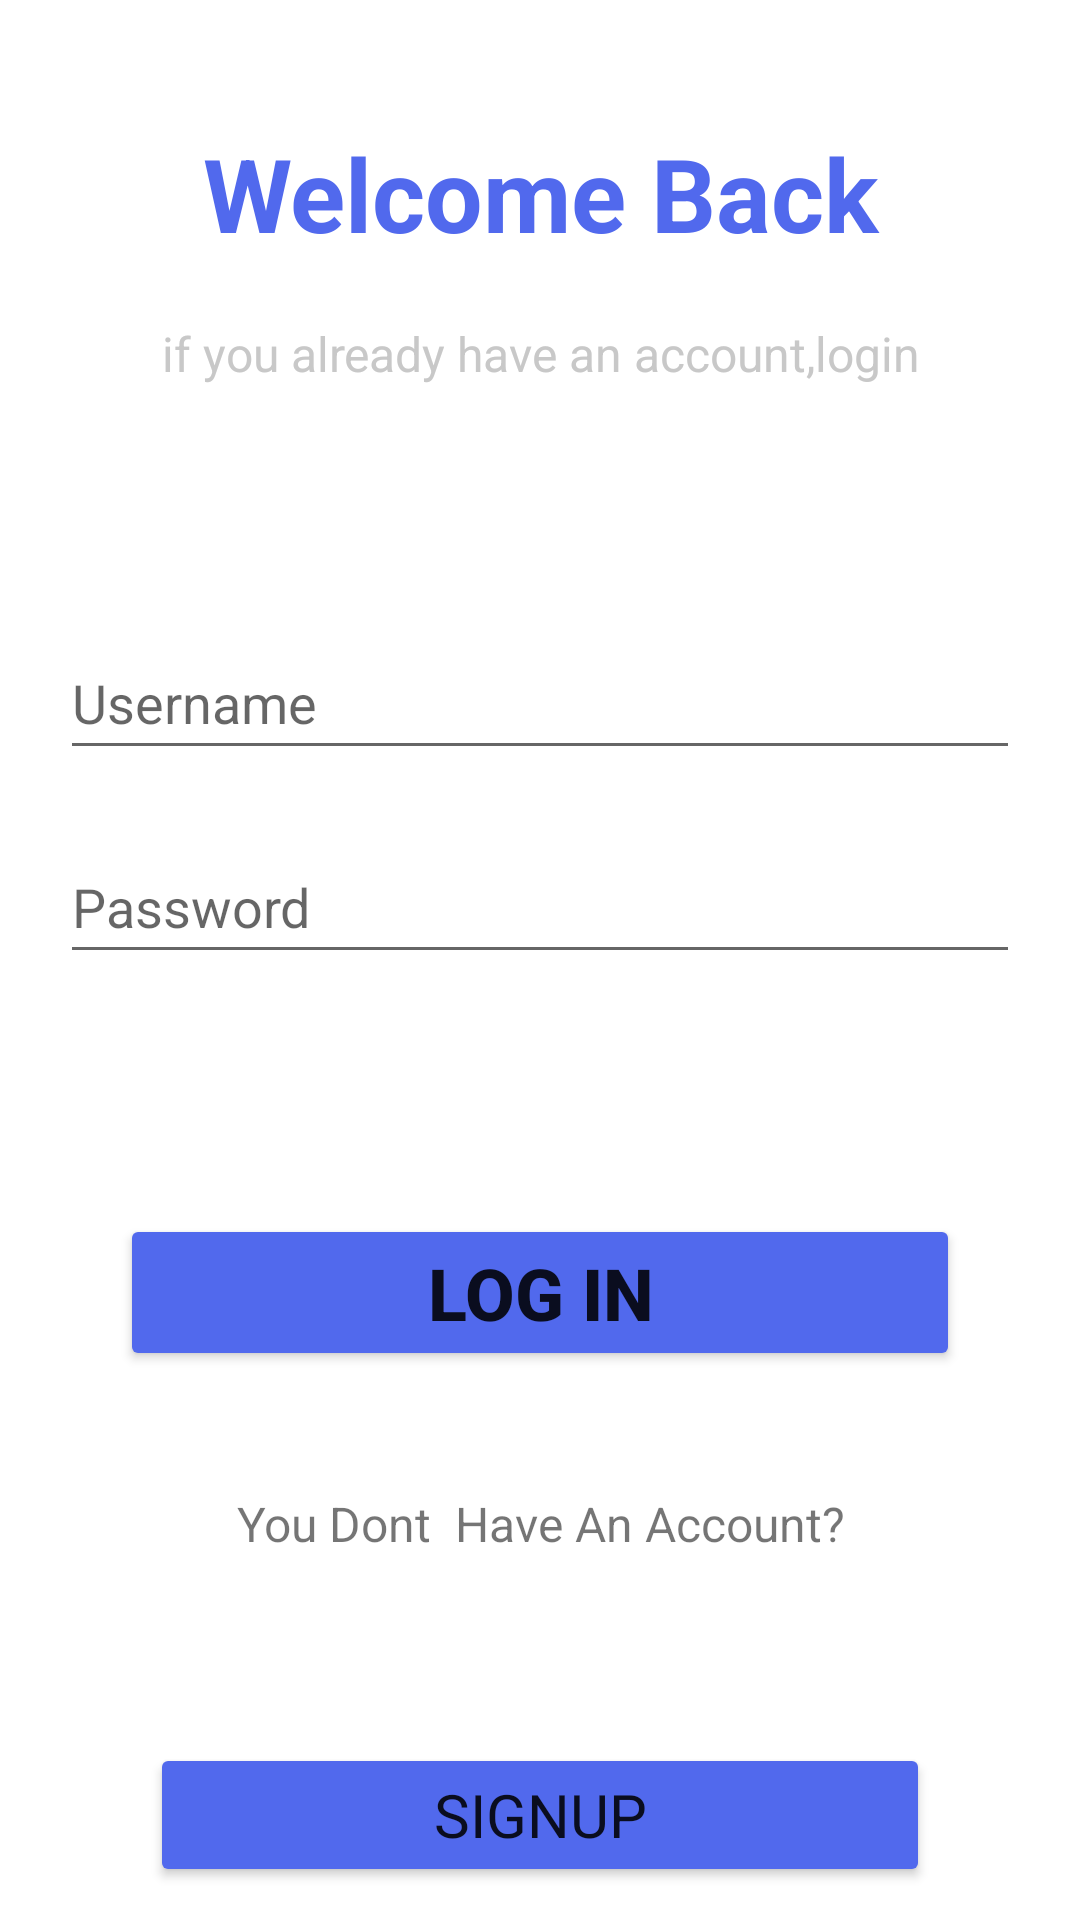

The Android layout XML behind this screen, and the referenced resources:
<!-- AndroidManifest.xml: application theme Theme.BMIANLIZERS -->
<!-- res/layout/content_login.xml -->
<?xml version="1.0" encoding="utf-8"?>
<LinearLayout xmlns:android="http://schemas.android.com/apk/res/android"
    xmlns:tools="http://schemas.android.com/tools"
    android:layout_width="match_parent"
    android:layout_height="wrap_content"
    tools:context=".Login"
    android:gravity="center">

    <LinearLayout
        android:layout_width="match_parent"
        android:layout_height="739dp"
        android:orientation="vertical">

        <Button
            android:id="@+id/button3"
            android:layout_width="413dp"
            android:layout_height="41dp"
            android:background="#2196F3"
            android:text="BMI Analyzer"
            android:textSize="18dp"
            android:textColor="@color/white"
            android:textStyle="bold"
            tools:layout_editor_absoluteX="-1dp"
            tools:layout_editor_absoluteY="-1dp" />

        <TextView
            android:id="@+id/textView"
            android:layout_width="match_parent"
            android:layout_height="wrap_content"
            android:layout_marginTop="50dp"
            android:gravity="center_horizontal"
            android:text="Welcome Back"
            android:textColor="#5169ED"
            android:textSize="34sp"
            android:textStyle="bold" />

        <TextView
            android:id="@+id/textView2"
            android:layout_width="match_parent"
            android:layout_height="wrap_content"
            android:layout_marginTop="20dp"
            android:gravity="center_horizontal"
            android:text="if you already have an account,login"
            android:textColor="#C8C8C8"
            android:textSize="16sp" />

        <EditText
            android:id="@+id/editTextTextEmailAddress"
            android:layout_width="match_parent"
            android:layout_height="wrap_content"
            android:layout_marginLeft="20dp"
            android:layout_marginTop="80dp"
            android:layout_marginRight="20dp"
            android:ems="10"
            android:hint="Username"
            android:inputType="textEmailAddress"
            android:minHeight="48dp" />

        <EditText
            android:id="@+id/editTextTextPassword"
            android:layout_width="match_parent"
            android:layout_height="wrap_content"
            android:layout_marginLeft="20dp"
            android:layout_marginTop="20dp"
            android:layout_marginRight="20dp"
            android:drawableRight="@drawable/ic_baseline_visibility_off_24"
            android:ems="10"
            android:hint="Password"
            android:inputType="textPassword"
            android:minHeight="48dp" />

        <Button
            android:id="@+id/btn1"
            android:layout_width="match_parent"
            android:layout_height="wrap_content"
            android:layout_marginLeft="40dp"
            android:layout_marginTop="80dp"
            android:layout_marginRight="40dp"
            android:backgroundTint="#5169ED"
            android:fontFamily="sans-serif-medium"
            android:text="LOG IN"
            android:textSize="24sp"
            android:textStyle="bold" />

        <TextView
            android:id="@+id/textView5"
            android:layout_width="match_parent"
            android:layout_height="34dp"
            android:layout_marginTop="40dp"
            android:gravity="center_horizontal"
            android:text="You Dont  Have An Account?"
            android:textSize="16sp" />

        <Button
            android:id="@+id/btn2"
            android:layout_width="match_parent"
            android:layout_height="wrap_content"
            android:layout_marginLeft="50dp"
            android:layout_marginTop="50dp"
            android:layout_marginRight="50dp"
            android:backgroundTint="#5169ED"
            android:fontFamily="sans-serif"
            android:text="SignUp"
            android:textSize="20sp" />

    </LinearLayout>
</LinearLayout>
<!-- resources referenced by this layout -->
<resources>
  <color name="white">#FFFFFFFF</color>
  <style name="Theme.BMIANLIZERS" parent="Theme.MaterialComponents.DayNight.DarkActionBar">
          
          <item name="colorPrimary">@color/BMI</item>
          <item name="colorPrimaryVariant">@color/purple_700</item>
          <item name="colorOnPrimary">@color/white</item>
          
          <item name="colorSecondary">@color/teal_200</item>
          <item name="colorSecondaryVariant">@color/teal_700</item>
          <item name="colorOnSecondary">@color/black</item>
          
          <item name="android:statusBarColor" tools:targetApi="l">?attr/colorPrimaryVariant</item>
          
      </style>
  <color name="BMI">#0B85D8 </color>
  <color name="purple_700">#FF3700B3</color>
  <color name="teal_200">#FF03DAC5</color>
  <color name="teal_700">#FF018786</color>
  <color name="black">#FF000000</color>
</resources>
